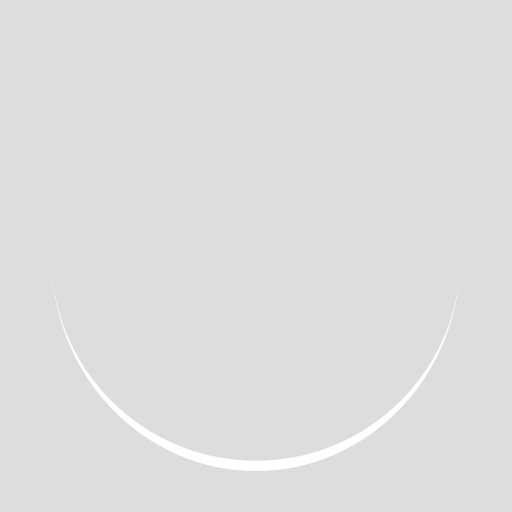
t = 0.00 s
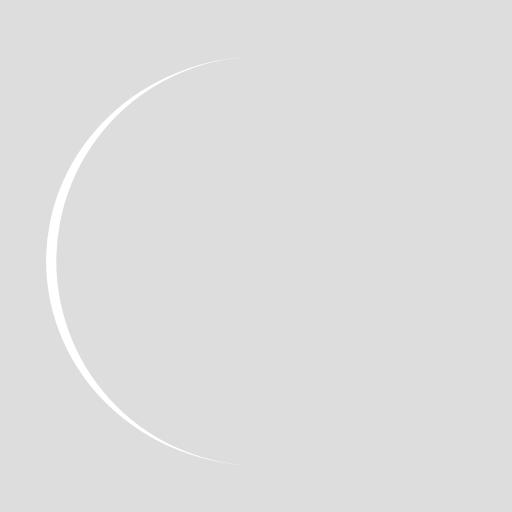
t = 0.25 s
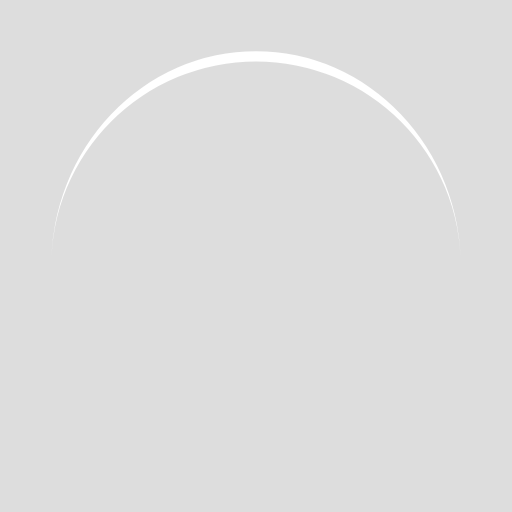
t = 0.50 s
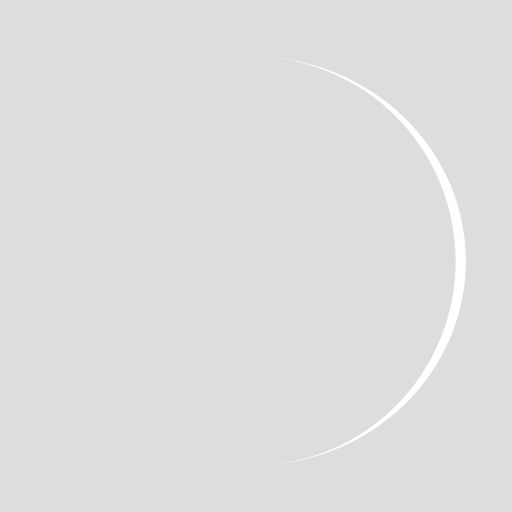
t = 0.75 s

The animated SVG that drew these frames (rendered in a browser with its animation timeline set to each time). Animation: 1 SMIL element (animateTransform=1); one cycle of 1.00 s, repeats indefinitely.

<?xml version="1.0" encoding="utf-8"?>
<svg xmlns="http://www.w3.org/2000/svg" xmlns:xlink="http://www.w3.org/1999/xlink" style="margin: auto; background: rgb(221, 221, 221); display: block; shape-rendering: auto;" width="200px" height="200px" viewBox="0 0 100 100" preserveAspectRatio="xMidYMid">
<path d="M10 50A40 40 0 0 0 90 50A40 42 0 0 1 10 50" fill="#ffffff" stroke="none">
  <animateTransform attributeName="transform" type="rotate" dur="1s" repeatCount="indefinite" keyTimes="0;1" values="0 50 51;360 50 51"></animateTransform>
</path>
<!-- [ldio] generated by https://loading.io/ --></svg>
